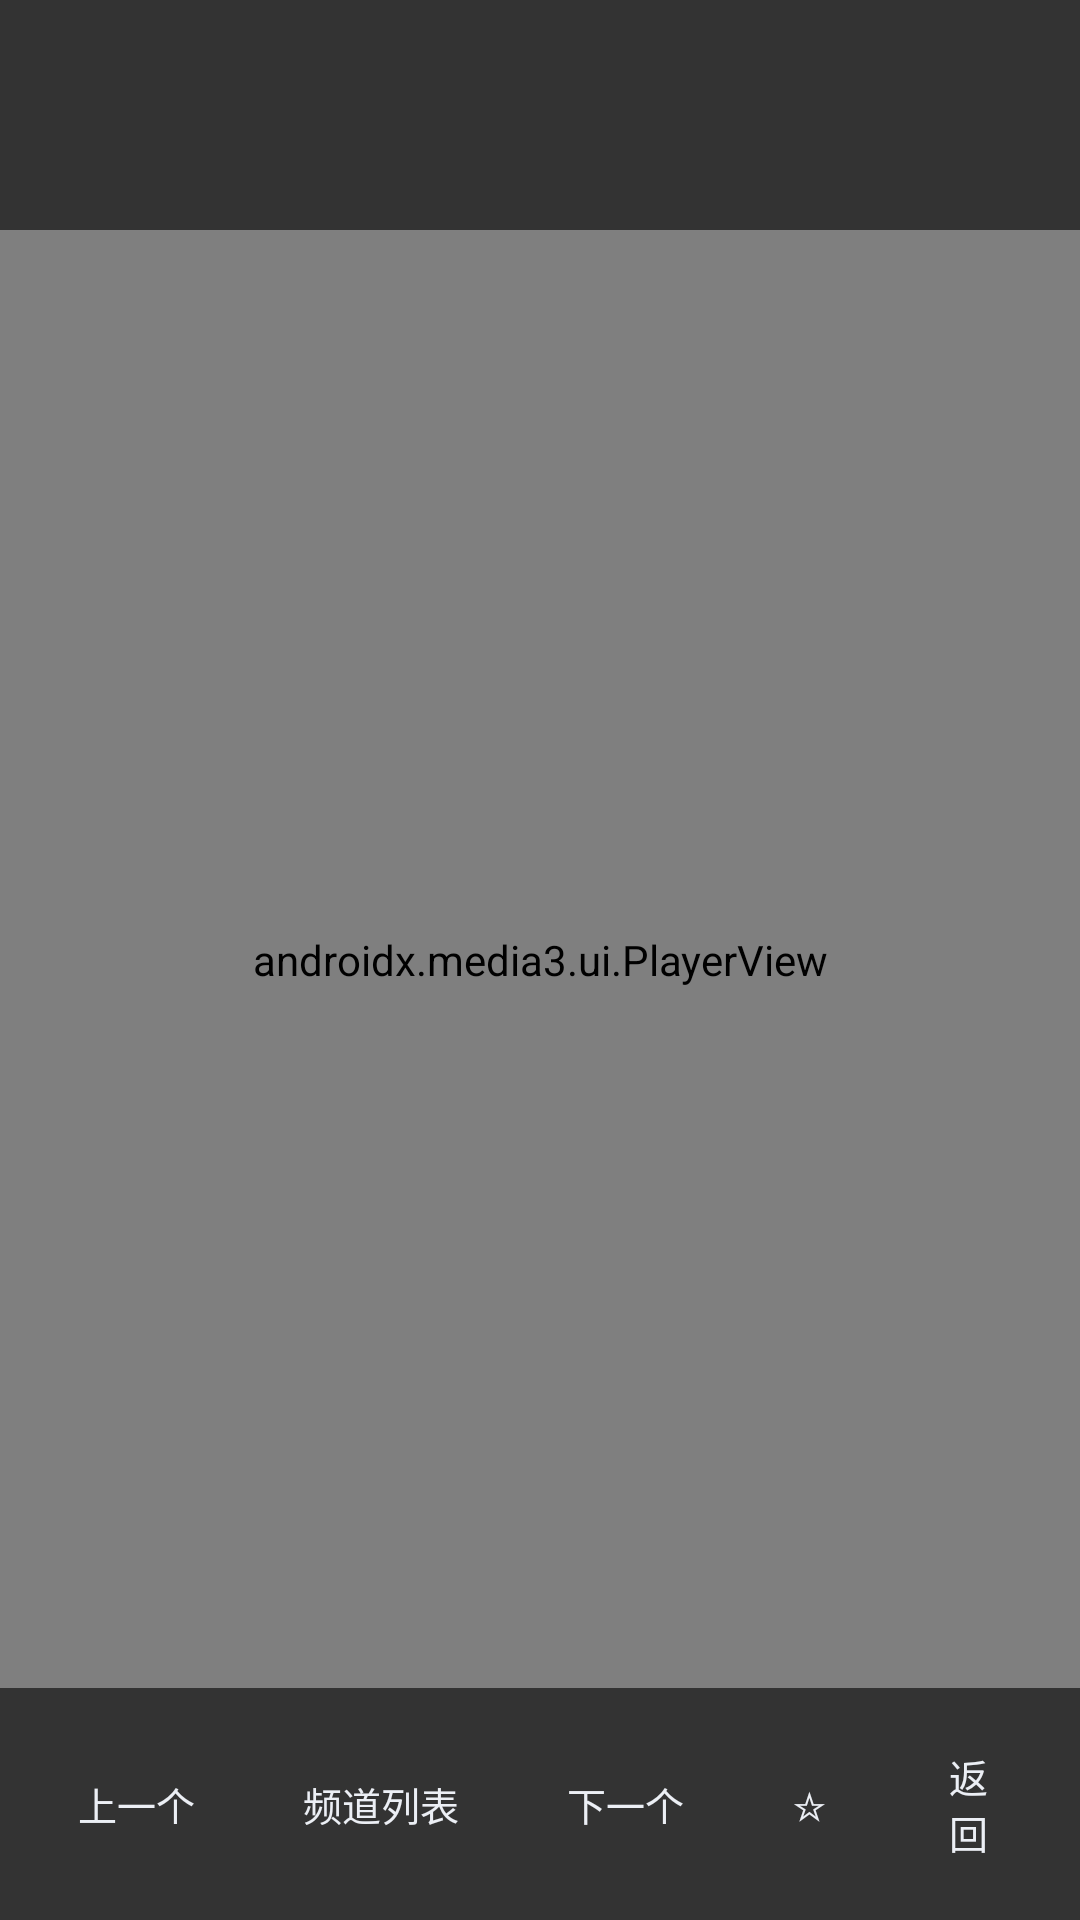

Layout XML and referenced resources for this Android screen:
<!-- AndroidManifest.xml: activity theme PlayerTheme -->
<!-- res/layout/activity_player.xml -->
<?xml version="1.0" encoding="utf-8"?>
<FrameLayout xmlns:android="http://schemas.android.com/apk/res/android"
    xmlns:app="http://schemas.android.com/apk/res-auto"
    android:id="@+id/player_root"
    android:layout_width="match_parent"
    android:layout_height="match_parent"
    android:background="@color/black"
    android:keepScreenOn="true">

    <androidx.media3.ui.PlayerView
        android:id="@+id/player_view"
        android:layout_width="match_parent"
        android:layout_height="match_parent"
        app:use_controller="false"
        app:resize_mode="fit"
        app:show_buffering="never" />

    <LinearLayout
        android:id="@+id/info_bar"
        android:layout_width="match_parent"
        android:layout_height="wrap_content"
        android:layout_gravity="top"
        android:orientation="vertical"
        android:background="#99000000"
        android:paddingLeft="22dp"
        android:paddingRight="22dp"
        android:paddingTop="14dp"
        android:paddingBottom="14dp">

        <TextView
            android:id="@+id/tv_channel"
            android:layout_width="wrap_content"
            android:layout_height="wrap_content"
            android:textColor="@color/white"
            android:textSize="20sp"
            android:textStyle="bold"
            android:singleLine="true"
            android:ellipsize="end" />

        <TextView
            android:id="@+id/tv_meta"
            android:layout_width="wrap_content"
            android:layout_height="wrap_content"
            android:layout_marginTop="4dp"
            android:textColor="#FFC9D2E0"
            android:textSize="13sp"
            android:singleLine="true" />

        <TextView
            android:id="@+id/tv_epg"
            android:layout_width="wrap_content"
            android:layout_height="wrap_content"
            android:layout_marginTop="4dp"
            android:textColor="@color/accent"
            android:textSize="13sp"
            android:singleLine="true"
            android:ellipsize="end"
            android:visibility="gone" />
    </LinearLayout>

    <ProgressBar
        android:id="@+id/pb_buffering"
        android:layout_width="wrap_content"
        android:layout_height="wrap_content"
        android:layout_gravity="center"
        android:visibility="gone" />

    <TextView
        android:id="@+id/tv_error"
        android:layout_width="wrap_content"
        android:layout_height="wrap_content"
        android:layout_gravity="center"
        android:background="@drawable/bg_overlay"
        android:padding="18dp"
        android:gravity="center"
        android:textColor="@color/danger"
        android:textSize="14sp"
        android:visibility="gone" />

    <LinearLayout
        android:id="@+id/control_bar"
        android:layout_width="match_parent"
        android:layout_height="wrap_content"
        android:layout_gravity="bottom"
        android:orientation="horizontal"
        android:gravity="center"
        android:background="#99000000"
        android:padding="12dp">

        <Button
            android:id="@+id/btn_prev"
            style="@style/TextButton"
            android:layout_width="wrap_content"
            android:layout_height="wrap_content"
            android:text="@string/prev_channel" />

        <Button
            android:id="@+id/btn_list"
            style="@style/TextButton"
            android:layout_width="wrap_content"
            android:layout_height="wrap_content"
            android:layout_marginLeft="8dp"
            android:text="@string/channel_list" />

        <Button
            android:id="@+id/btn_next"
            style="@style/TextButton"
            android:layout_width="wrap_content"
            android:layout_height="wrap_content"
            android:layout_marginLeft="8dp"
            android:text="@string/next_channel" />

        <Button
            android:id="@+id/btn_fav"
            style="@style/TextButton"
            android:layout_width="wrap_content"
            android:layout_height="wrap_content"
            android:layout_marginLeft="8dp"
            android:text="☆" />

        <Button
            android:id="@+id/btn_back"
            style="@style/TextButton"
            android:layout_width="wrap_content"
            android:layout_height="wrap_content"
            android:layout_marginLeft="8dp"
            android:text="@string/back" />
    </LinearLayout>
</FrameLayout>
<!-- resources referenced by this layout -->
<resources>
  <color name="accent">#FF34D399</color>
  <color name="black">#FF000000</color>
  <color name="danger">#FFFF6B6B</color>
  <color name="white">#FFFFFFFF</color>
  <!-- drawable bg_overlay (drawable) -->
  <?xml version="1.0" encoding="utf-8"?>
  <shape xmlns:android="http://schemas.android.com/apk/res/android" android:shape="rectangle">
      <solid android:color="#B310141C" />
      <corners android:radius="10dp" />
  </shape>
  <string name="back">返回</string>
  <string name="channel_list">频道列表</string>
  <string name="next_channel">下一个</string>
  <string name="prev_channel">上一个</string>
  <style name="TextButton">
          <item name="android:background">@drawable/bg_button</item>
          <item name="android:textColor">@color/text_primary</item>
          <item name="android:textSize">13sp</item>
          <item name="android:paddingLeft">14dp</item>
          <item name="android:paddingRight">14dp</item>
          <item name="android:paddingTop">8dp</item>
          <item name="android:paddingBottom">8dp</item>
          <item name="android:minHeight">0dp</item>
          <item name="android:minWidth">0dp</item>
          <item name="android:textAllCaps">false</item>
      </style>
  <style name="PlayerTheme" parent="Theme.AppCompat.NoActionBar">
          <item name="android:windowBackground">@color/black</item>
          <item name="android:windowFullscreen">true</item>
          <item name="android:windowNoTitle">true</item>
          <item name="colorAccent">@color/accent</item>
      </style>
  <color name="text_primary">#FFECEFF5</color>
</resources>
